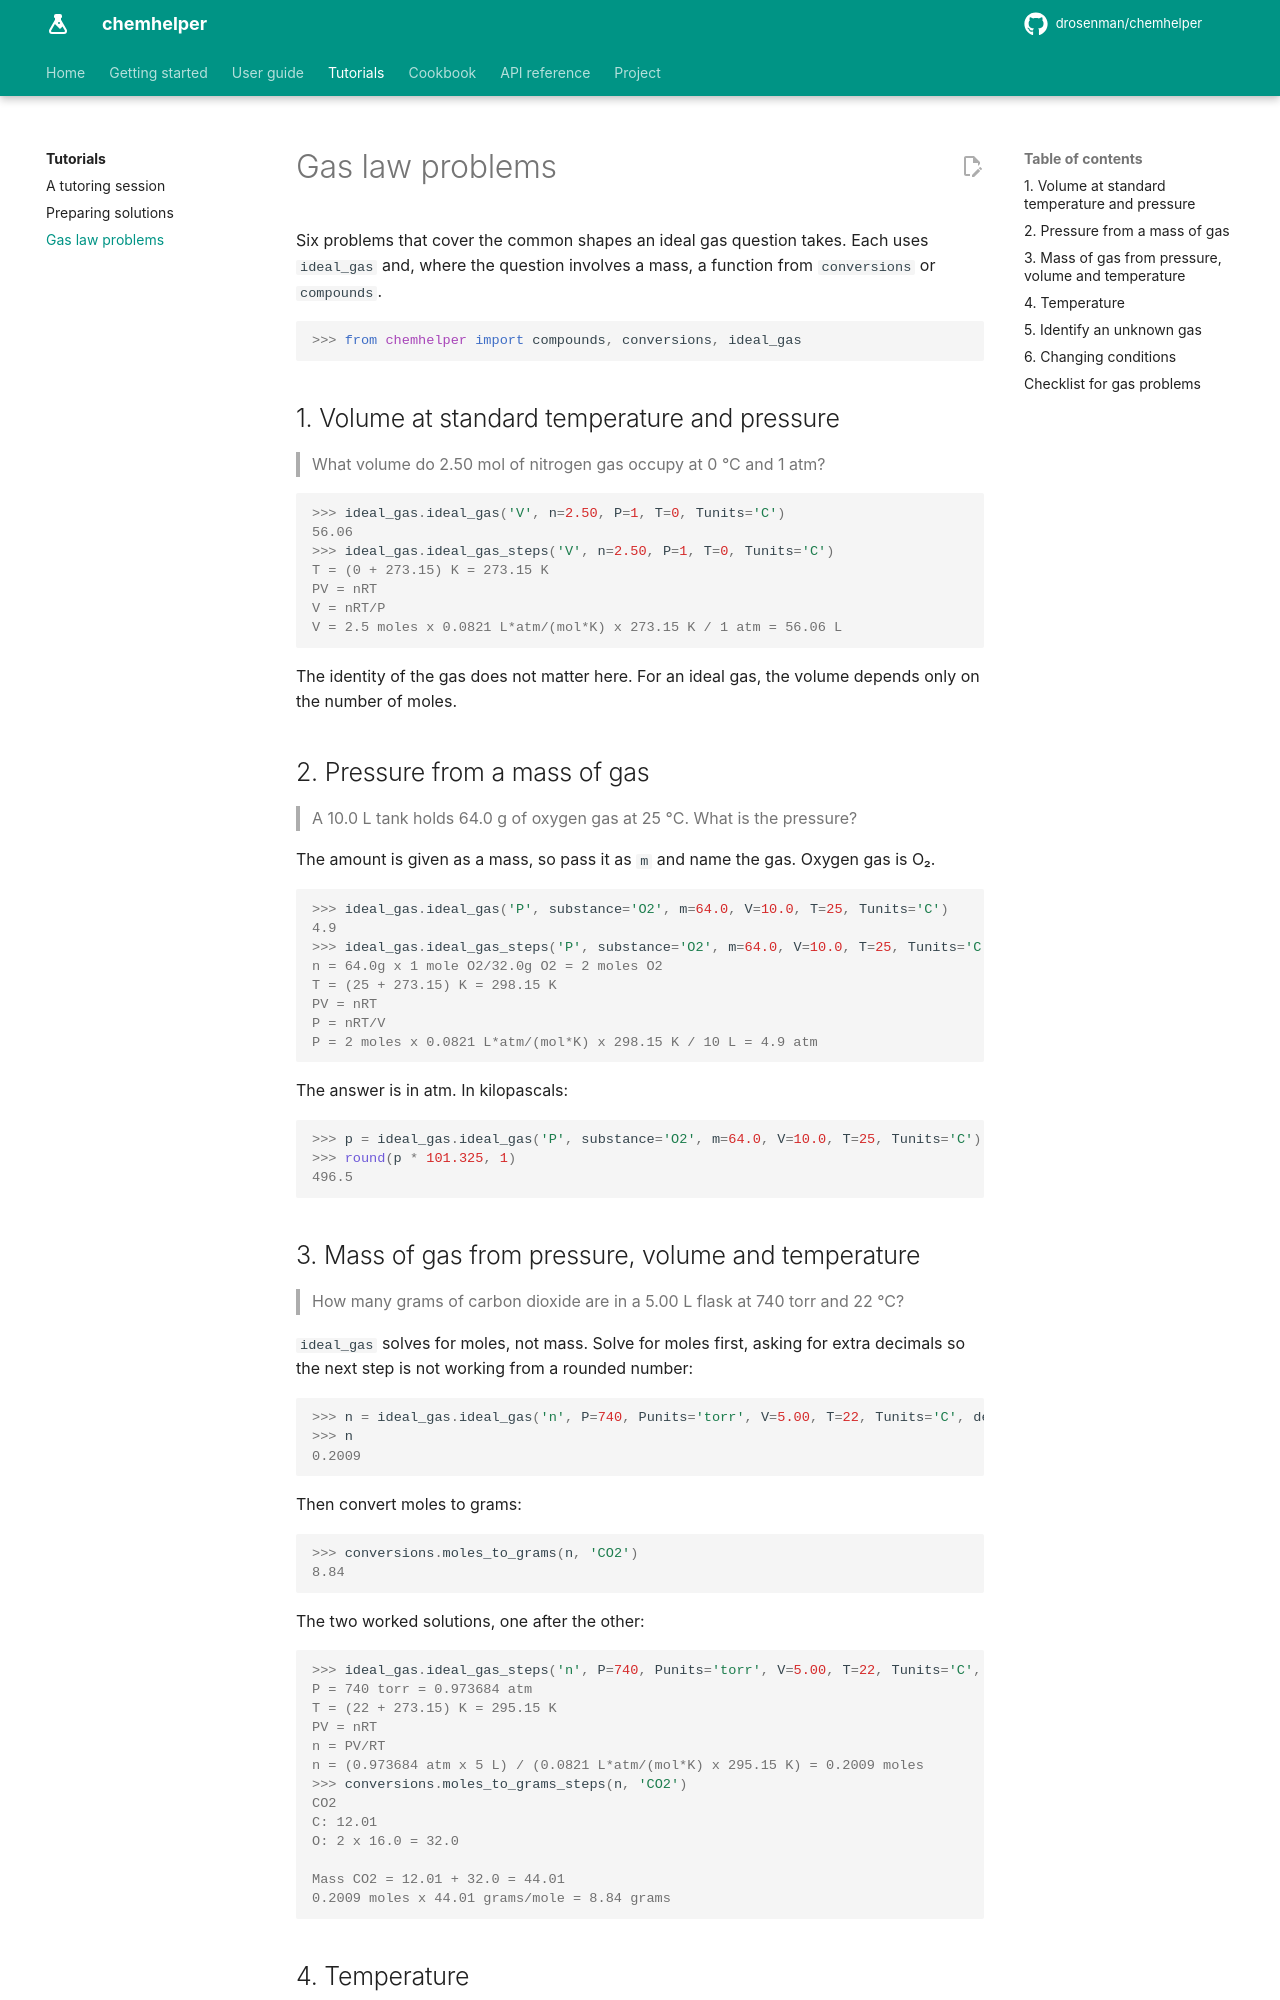

repository: DRosenman/chemhelper · page: tutorials/gases/index.html · generator: mkdocs

# Gas law problems

Six problems that cover the common shapes an ideal gas question takes. Each
uses `ideal_gas` and, where the question involves a mass, a function from
`conversions` or `compounds`.

```pycon
>>> from chemhelper import compounds, conversions, ideal_gas
```

## 1. Volume at standard temperature and pressure

> What volume do 2.50 mol of nitrogen gas occupy at 0 °C and 1 atm?

```pycon
>>> ideal_gas.ideal_gas('V', n=2.50, P=1, T=0, Tunits='C')
56.06
>>> ideal_gas.ideal_gas_steps('V', n=2.50, P=1, T=0, Tunits='C')
T = (0 + 273.15) K = 273.15 K
PV = nRT
V = nRT/P
V = 2.5 moles x 0.0821 L*atm/(mol*K) x 273.15 K / 1 atm = 56.06 L
```

The identity of the gas does not matter here. For an ideal gas, the volume
depends only on the number of moles.

## 2. Pressure from a mass of gas

> A 10.0 L tank holds 64.0 g of oxygen gas at 25 °C. What is the pressure?

The amount is given as a mass, so pass it as `m` and name the gas. Oxygen gas
is O₂.

```pycon
>>> ideal_gas.ideal_gas('P', substance='O2', m=64.0, V=10.0, T=25, Tunits='C')
4.9
>>> ideal_gas.ideal_gas_steps('P', substance='O2', m=64.0, V=10.0, T=25, Tunits='C')
n = 64.0g x 1 mole O2/32.0g O2 = 2 moles O2
T = (25 + 273.15) K = 298.15 K
PV = nRT
P = nRT/V
P = 2 moles x 0.0821 L*atm/(mol*K) x 298.15 K / 10 L = 4.9 atm
```

The answer is in atm. In kilopascals:

```pycon
>>> p = ideal_gas.ideal_gas('P', substance='O2', m=64.0, V=10.0, T=25, Tunits='C')
>>> round(p * 101.325, 1)
496.5
```
